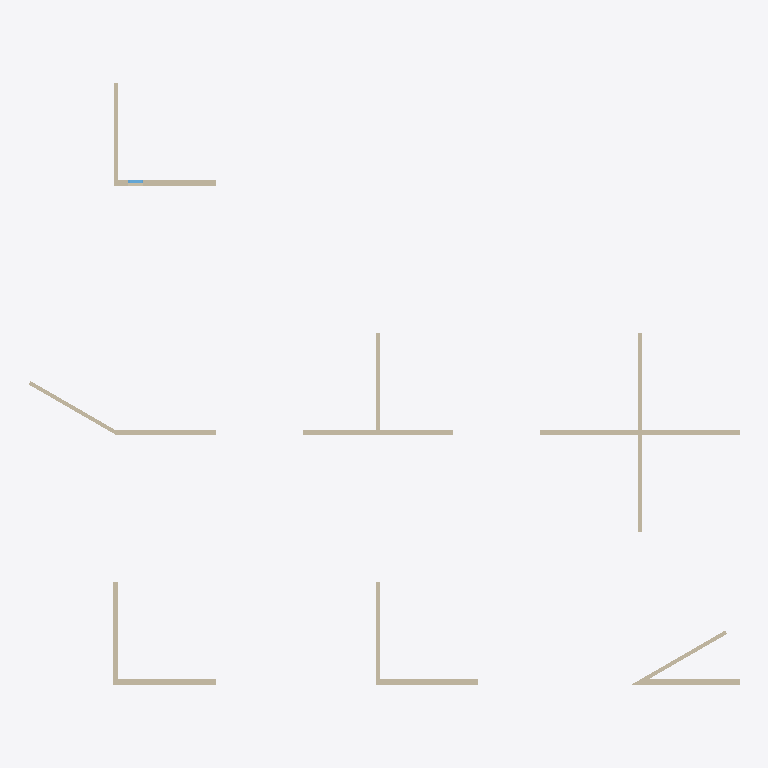
Plan cut of the same IFC building model at storey 'F08 Ground' (level 0.00 m, cut at 1.40 m), seen from above with north up, elements coloured by IFC class: 16 walls (beige), 1 window (light blue). Cut surfaces are drawn darker.
Extent 28.5 m × 24.1 m × 3.0 m (x, y, z). Storeys (1): F08 Ground at 0.00 m. Elements (17): 16 IfcWall, 1 IfcWindow.

HEADER;
FILE_DESCRIPTION(('ViewDefinition [DesignTransferView]'),'2;1');
FILE_NAME('building.ifc','2026-10-24T13:18:39',(''),(''),'BimCraft','BimCraft','');
FILE_SCHEMA(('IFC4'));
ENDSEC;
DATA;
#18=IFCPROJECT('0q5SZzTWL8kxSD_Kr8sMQg',#5,'F08-A straight joins',$,$,$,$,(#14),#10);
#20=IFCSITE('2DxNUOHqf6nxDyj8b0tPX4',#5,'F08-A straight joins',$,$,#19,$,$,.ELEMENT.,$,$,$,$,$);
#22=IFCBUILDING('1GjPkfP599FvNDggNkArbe',#5,'F08-A straight joins',$,$,#21,$,$,.ELEMENT.,$,$,$);
#26=IFCBUILDINGSTOREY('0y32tDXDD7_vS6ye7VnKWd',#5,'F08 Ground',$,$,#25,$,$,.ELEMENT.,0.0);
#570=IFCWALL('0F08W00000000000000008',#5,'F08 ventilated exterior',$,'F08 ventilated exterior',#569,#10584,$,.STANDARD.);
#203=IFCWALL('0F08W00000000000000002',#5,'F08 ventilated exterior',$,'F08 ventilated exterior',#202,#10467,$,.STANDARD.);
#81=IFCWALL('0F08W00000000000000000',#5,'F08 ventilated exterior',$,'F08 ventilated exterior',#80,#10429,$,.STANDARD.);
#326=IFCWALL('0F08W00000000000000004',#5,'F08 ventilated exterior',$,'F08 ventilated exterior',#325,#10505,$,.STANDARD.);
#1009=IFCWALL('0F08W00000000000000014',#5,'F08 ventilated exterior',$,'F08 ventilated exterior',#1008,#10698,$,.STANDARD.);
#132=IFCWALL('0F08W00000000000000001',#5,'F08 ventilated exterior',$,'F08 ventilated exterior',#131,#10448,$,.STANDARD.);
#695=IFCWALL('0F08W00000000000000010',#5,'F08 ventilated exterior',$,'F08 ventilated exterior',#694,#10622,$,.STANDARD.);
#817=IFCWALL('0F08W00000000000000012',#5,'F08 ventilated exterior',$,'F08 ventilated exterior',#816,#10660,$,.STANDARD.);
#448=IFCWALL('0F08W00000000000000006',#5,'F08 ventilated exterior',$,'F08 ventilated exterior',#447,#10543,$,.STANDARD.);
#253=IFCWALL('0F08W00000000000000003',#5,'F08 service partition',$,'F08 service partition',#252,#10486,$,.STANDARD.);
#1059=IFCWALL('0F08W00000000000000015',#5,'F08 service partition',$,'F08 service partition',#1058,#10717,$,.STANDARD.);
#376=IFCWALL('0F08W00000000000000005',#5,'F08 service partition',$,'F08 service partition',#375,#10524,$,.STANDARD.);
#620=IFCWALL('0F08W00000000000000009',#5,'F08 service partition',$,'F08 service partition',#619,#10603,$,.STANDARD.);
#498=IFCWALL('0F08W00000000000000007',#5,'F08 service partition',$,'F08 service partition',#497,#10562,$,.STANDARD.);
#745=IFCWALL('0F08W00000000000000011',#5,'F08 service partition',$,'F08 service partition',#744,#10641,$,.STANDARD.);
#899=IFCWALL('0F08W00000000000000013',#5,'F08 service partition',$,'F08 service partition',#898,#10679,$,.STANDARD.);
#1138=IFCWINDOW('2pU2v6DHz6FRvimBgbcdju',#5,'Fixed window',$,'Fixed window',#1137,#10410,'W1',1200.0,600.0,.WINDOW.,.SINGLE_PANEL.,$);
ENDSEC;
